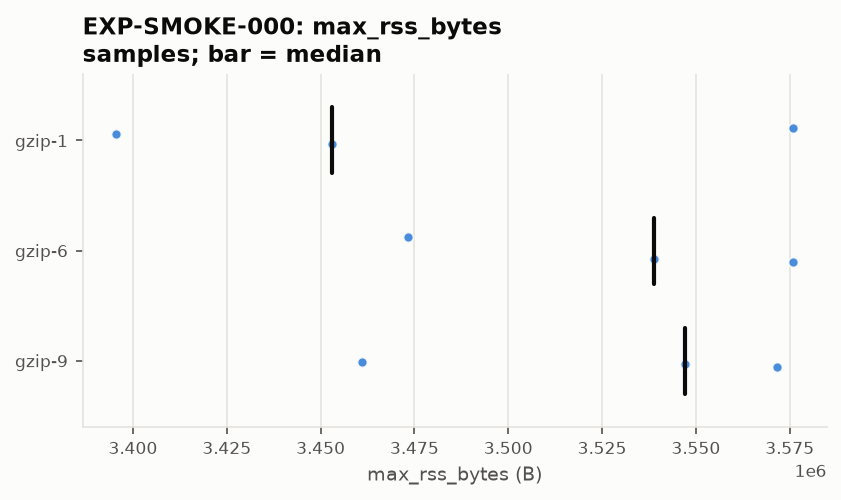

The table this chart was drawn from, first rows:
# generated-by: python -m ebr report --s…
# tool: ebr 0.1.0 (research/tools/ebr)
# tool-git-sha: 9e44608e5a3ed44fb8f2c4cc…
# experiment: EXP-SMOKE-000
# input: research/normalized/EXP-SMOKE-0…
# do-not-edit: regenerate with the gener…
env_id, metric, candidate, item_key, repetition, value, candidate_median
8576a4a4947ee57863c03ba9ebd455a4b41191d3…, max_rss_bytes, gzip-1, generated/text-1mib-s0, 0, 3452928, 3452928
8576a4a4947ee57863c03ba9ebd455a4b41191d3…, max_rss_bytes, gzip-1, generated/text-1mib-s0, 1, 3395584, 3452928
8576a4a4947ee57863c03ba9ebd455a4b41191d3…, max_rss_bytes, gzip-1, generated/text-1mib-s0, 2, 3575808, 3452928
8576a4a4947ee57863c03ba9ebd455a4b41191d3…, max_rss_bytes, gzip-6, generated/text-1mib-s0, 0, 3473408, 3538944
8576a4a4947ee57863c03ba9ebd455a4b41191d3…, max_rss_bytes, gzip-6, generated/text-1mib-s0, 1, 3538944, 3538944
8576a4a4947ee57863c03ba9ebd455a4b41191d3…, max_rss_bytes, gzip-6, generated/text-1mib-s0, 2, 3575808, 3538944
8576a4a4947ee57863c03ba9ebd455a4b41191d3…, max_rss_bytes, gzip-9, generated/text-1mib-s0, 0, 3547136, 3547136
8576a4a4947ee57863c03ba9ebd455a4b41191d3…, max_rss_bytes, gzip-9, generated/text-1mib-s0, 1, 3571712, 3547136
8576a4a4947ee57863c03ba9ebd455a4b41191d3…, max_rss_bytes, gzip-9, generated/text-1mib-s0, 2, 3461120, 3547136
